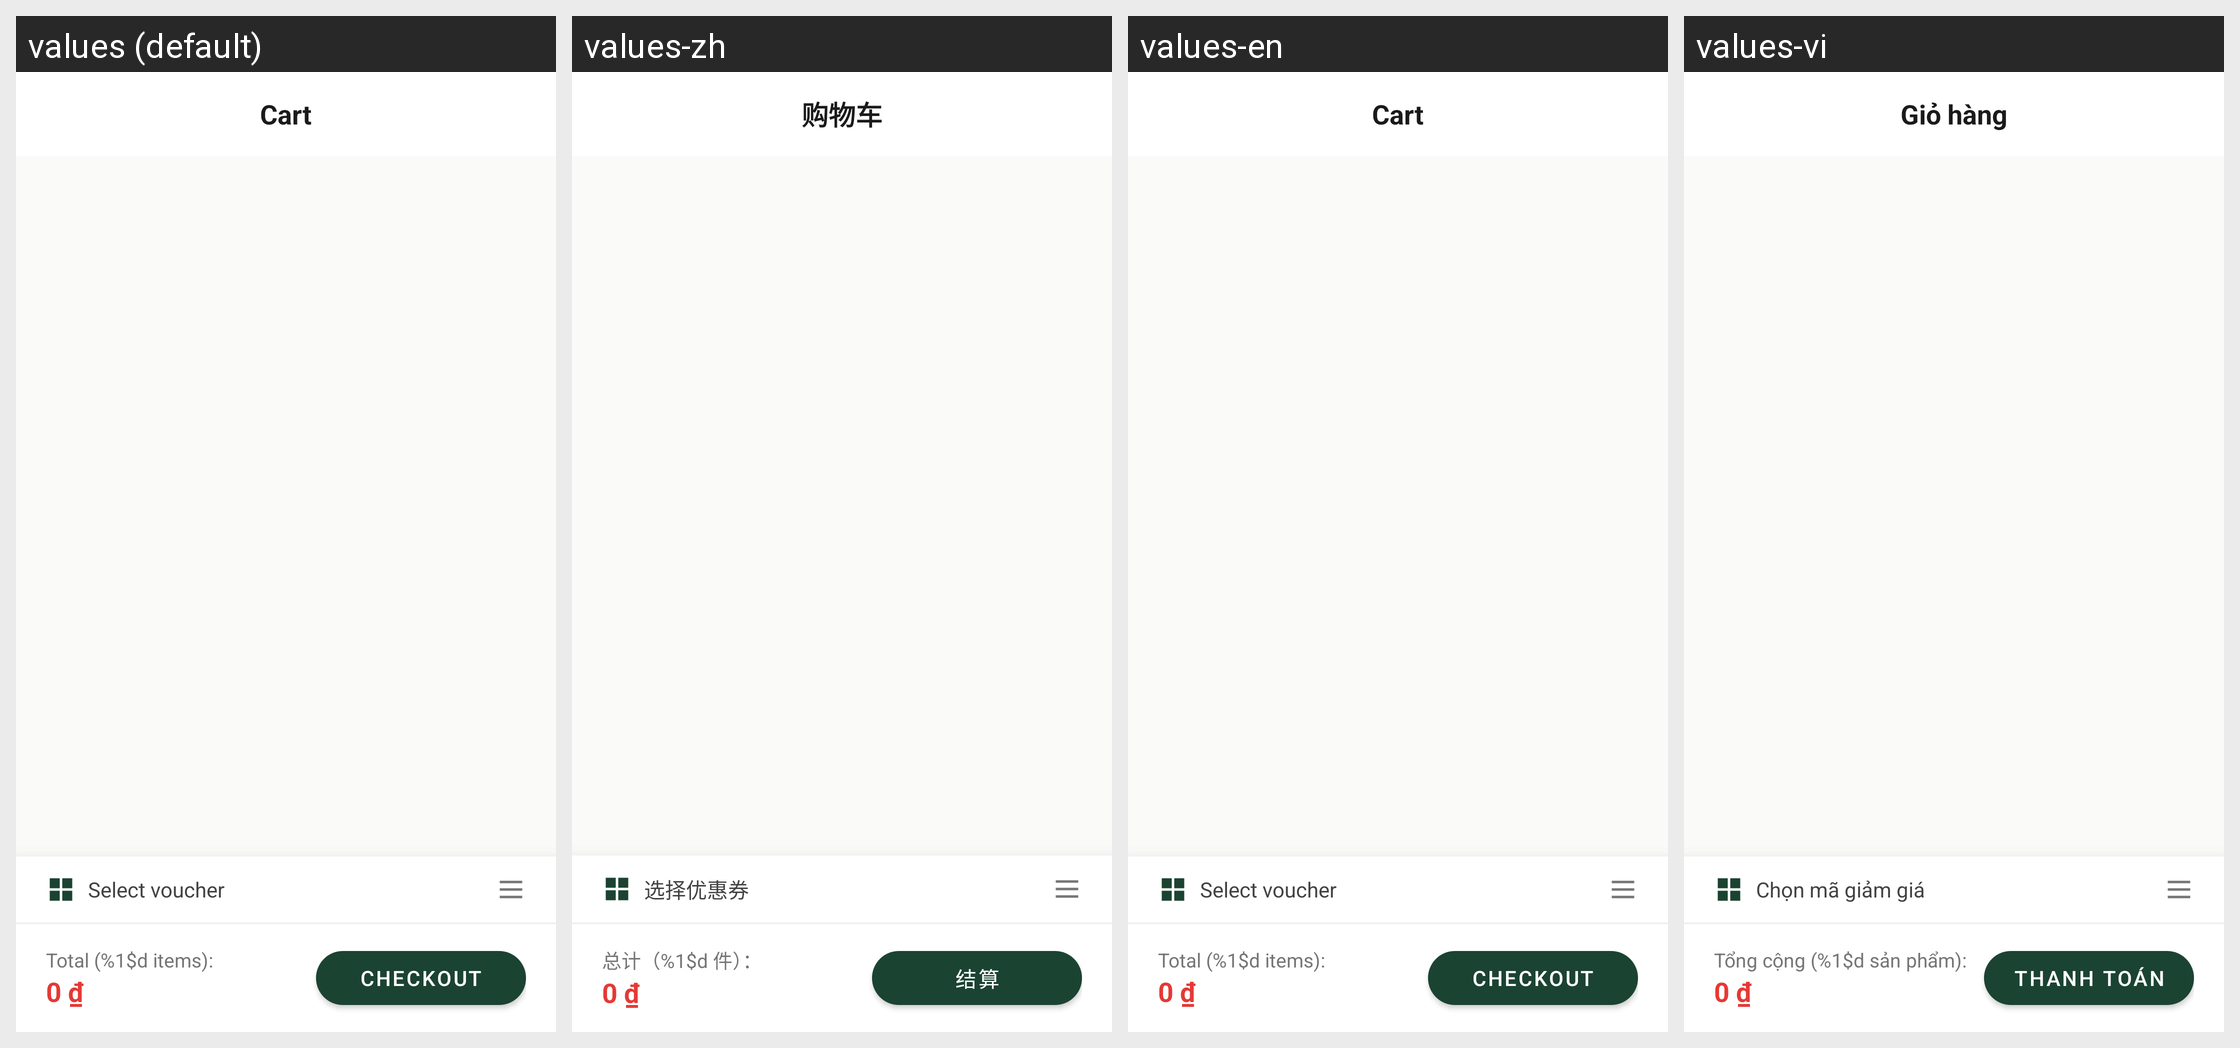

Translations of the strings shown on this Android screen, per locale in the grid:
Android screen res/layout/fragment_cart.xml rendered under 4 locales, left to right: values (default), values-zh, values-en, values-vi. Device: Nexus 5 (rendered at 1080×1920; each locale shown at half size, 540×960, under a caption strip naming it); theme Theme.UniFurniture.
Other locales in the repository, not shown: values-fr, values-zh-rCN.
Strings drawn on this screen, with the default value and each locale's value (text and hints the layout hard-codes, and strings that could not be matched under every locale, appear in the picture but are not listed):

cart_title
  values: Cart
  values-zh: 购物车
  values-en: Cart
  values-vi: Giỏ hàng

select_voucher
  values: Select voucher
  values-zh: 选择优惠券
  values-en: Select voucher
  values-vi: Chọn mã giảm giá

total_items_format
  values: Total (%1$d items):
  values-zh: 总计（%1$d 件）：
  values-en: Total (%1$d items):
  values-vi: Tổng cộng (%1$d sản phẩm):

checkout
  values: Checkout
  values-zh: 结算
  values-en: Checkout
  values-vi: Thanh toán
